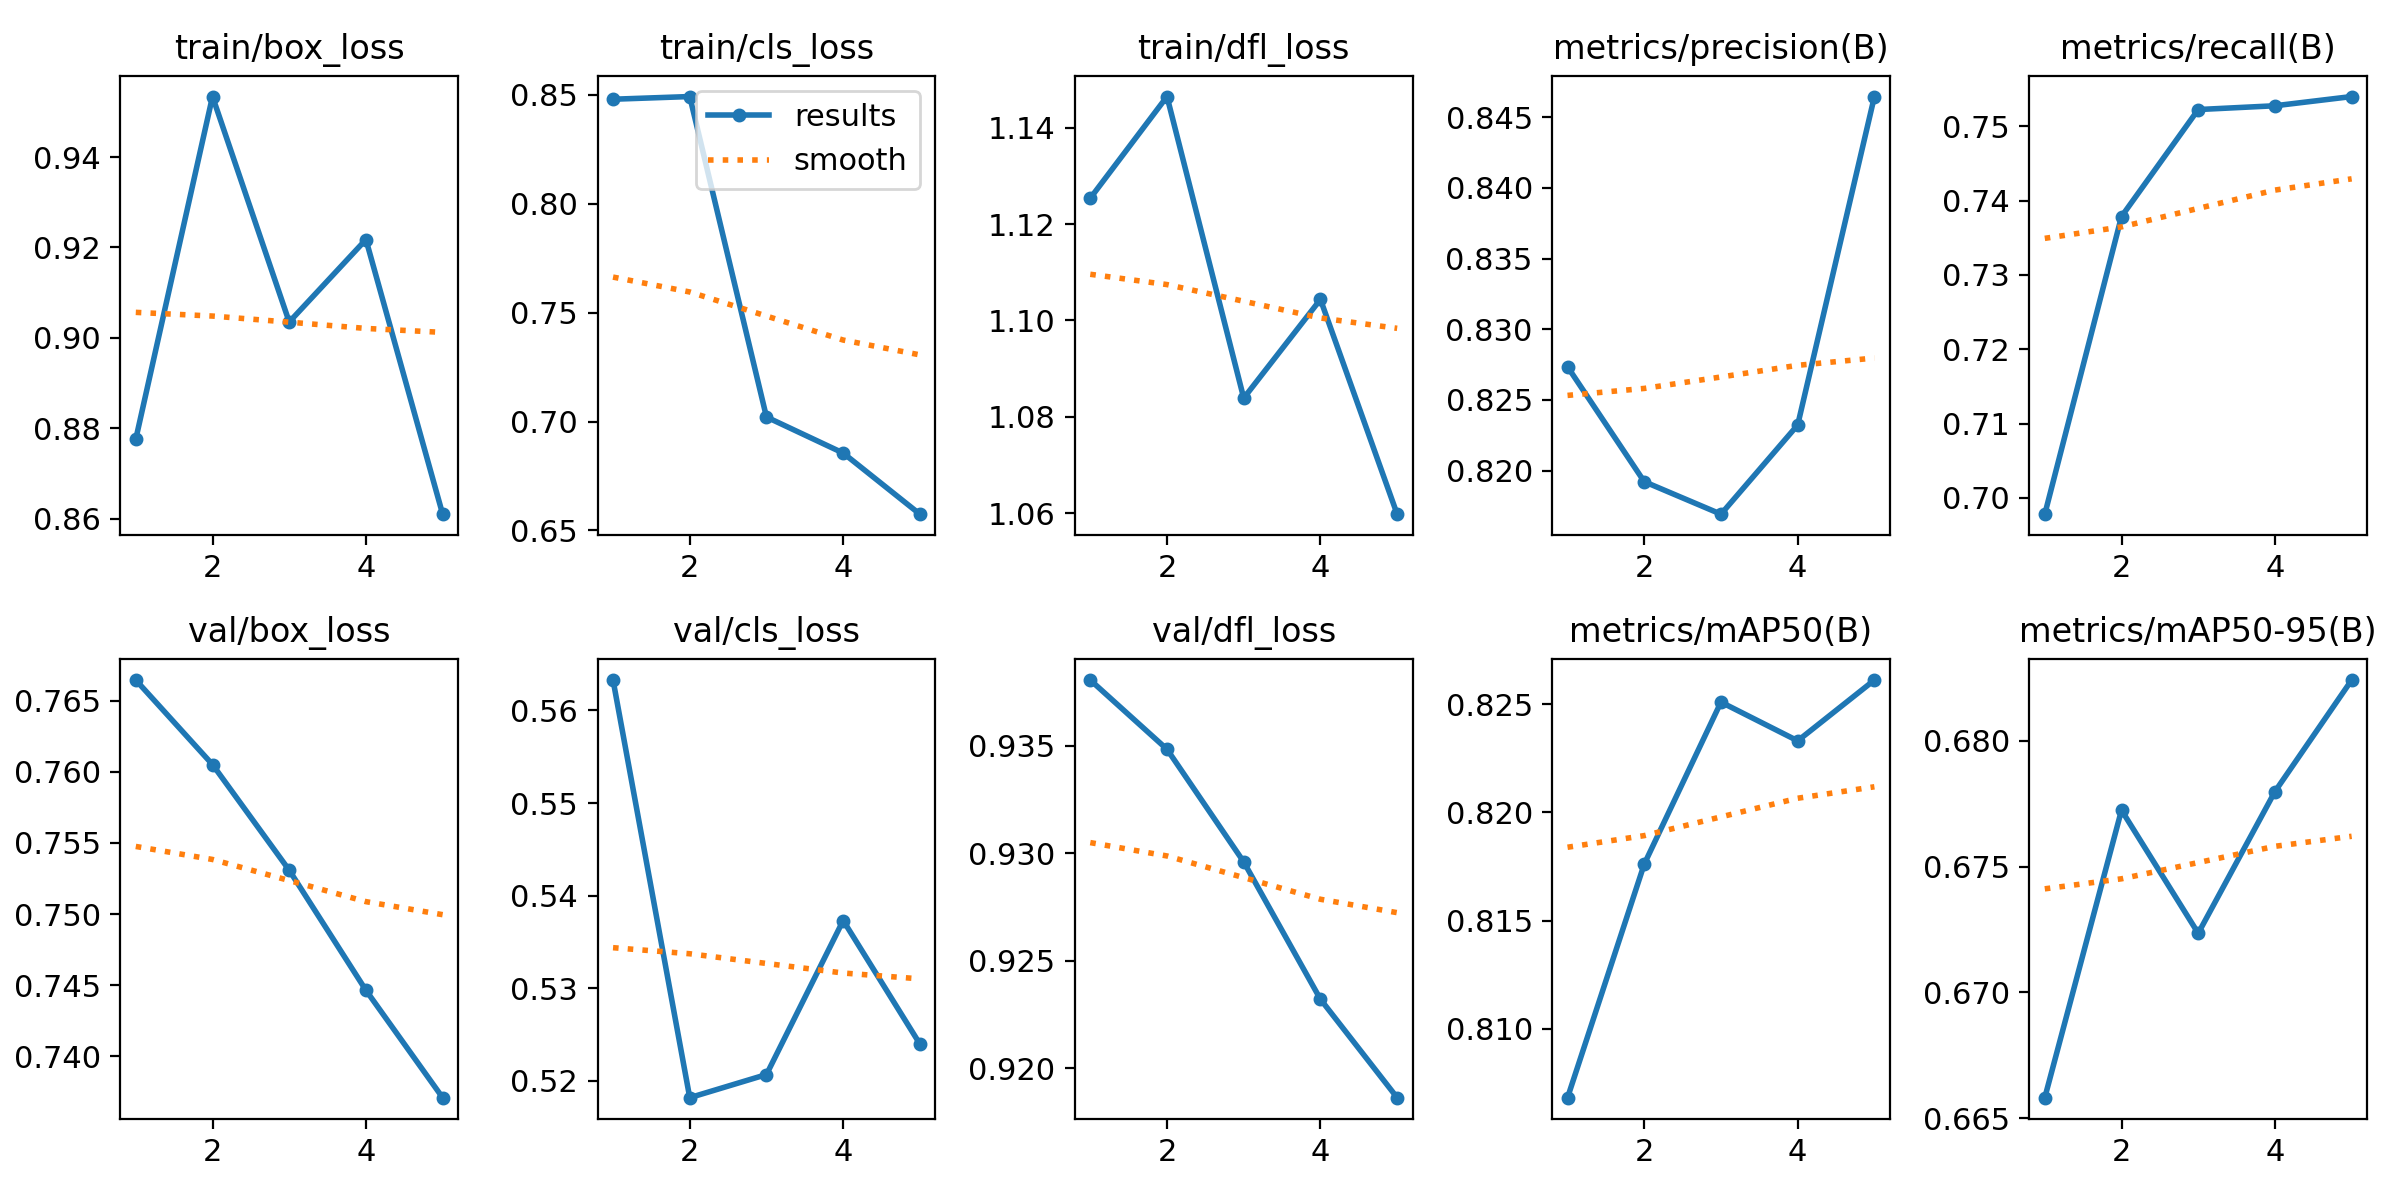

The table this chart was drawn from, first rows:
epoch, time, train/box_loss, train/cls_loss, train/dfl_loss, metrics/precision(B), metrics/recall(B), metrics/mAP50(B), metrics/mAP50-95(B), val/box_loss, val/cls_loss, val/dfl_loss, lr/pg0, lr/pg1, lr/pg2
1, 66.72, 0.8776, 0.8479, 1.125, 0.8274, 0.6978, 0.8068, 0.6658, 0.7664, 0.5633, 0.9381, 3.57e-06, 3.57e-06, 3.57e-06
2, 135.6, 0.9534, 0.8491, 1.146, 0.8192, 0.7379, 0.8176, 0.6772, 0.7605, 0.5181, 0.9348, 6.68066e-06, 6.68066e-06, 6.68066e-06
3, 212, 0.9035, 0.7021, 1.084, 0.8169, 0.7523, 0.8251, 0.6724, 0.7531, 0.5206, 0.9296, 7.90636e-06, 7.90636e-06, 7.90636e-06
4, 287.9, 0.9217, 0.6855, 1.104, 0.8232, 0.7528, 0.8233, 0.678, 0.7446, 0.5373, 0.9232, 7.2471e-06, 7.2471e-06, 7.2471e-06
5, 457.2, 0.861, 0.6575, 1.06, 0.8465, 0.754, 0.8261, 0.6824, 0.7371, 0.524, 0.9186, 4.70288e-06, 4.70288e-06, 4.70288e-06
